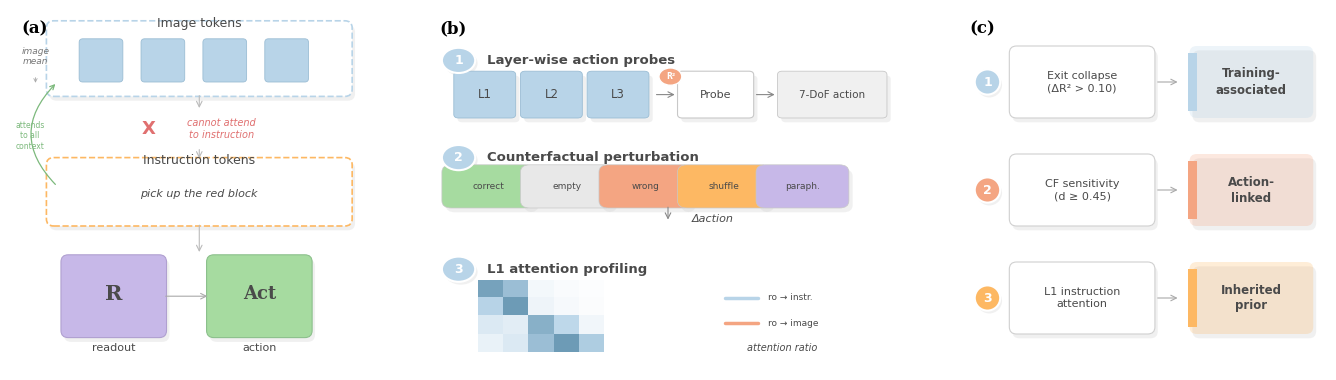

This figure's Python source: (Note: this script raises an exception after producing the figure.)
#!/usr/bin/env python3
"""Fig 1: Overview diagram — VLA sequence structure, analysis methods, finding classification."""

import matplotlib
matplotlib.use('Agg')
import matplotlib.pyplot as plt
import matplotlib.patches as mpatches
from matplotlib.patches import FancyBboxPatch, FancyArrowPatch, Circle
from matplotlib.colors import LinearSegmentedColormap
import numpy as np

plt.rcParams.update({
    'font.family': 'serif',
    'font.serif': ['Times New Roman', 'DejaVu Serif'],
    'font.sans-serif': ['Helvetica', 'Arial', 'DejaVu Sans'],
    'axes.facecolor': 'white',
    'figure.facecolor': 'white',
    'axes.edgecolor': 'none',
    'axes.linewidth': 0,
    'xtick.bottom': False,
    'ytick.left': False,
    'xtick.labelbottom': False,
    'ytick.labelleft': False,
})

C = {
    'sky_blue': '#B8D4E8',
    'salmon': '#F4A582',
    'mint_green': '#A6DBA0',
    'gold': '#FDB863',
    'lavender': '#C7B8E8',
    'light_gray': '#F0F0F0',
    'medium_gray': '#E0E0E0',
    'dark': '#4A4A4A',
    'soft_red': '#E07070',
    'soft_green': '#7CB97C',
}
SANS = {'fontfamily': 'sans-serif'}
SERIF = {'fontfamily': 'serif'}


def shadow_box(ax, x, y, w, h, fc, ec='#C8C8C8', lw=0.8,
               bs="round,pad=0.02", alpha=1.0, ls='-'):
    ax.add_patch(FancyBboxPatch((x+0.008, y-0.012), w, h, boxstyle=bs,
                 facecolor='#D0D0D0', edgecolor='none', alpha=0.3, zorder=1))
    p = FancyBboxPatch((x, y), w, h, boxstyle=bs, facecolor=fc,
                       edgecolor=ec, linewidth=lw, alpha=alpha,
                       linestyle=ls, zorder=2)
    ax.add_patch(p)
    return p


def num_circle(ax, x, y, n, color, r=0.035, fs=9):
    ax.add_patch(Circle((x+0.005, y-0.008), r, fc='#D0D0D0', ec='none',
                        alpha=0.3, zorder=1))
    ax.add_patch(Circle((x, y), r, fc=color, ec='white', lw=1.5, zorder=3))
    ax.text(x, y, str(n), ha='center', va='center', fontsize=fs,
            fontweight='bold', color='white', zorder=4, **SANS)


def arrow(ax, s, e, color='#888888', lw=1.0, style='->', rad=0.0, ms=10):
    conn = f'arc3,rad={rad}'
    a = FancyArrowPatch(s, e, arrowstyle=style, connectionstyle=conn,
                        color=color, lw=lw, mutation_scale=ms, zorder=3)
    ax.add_patch(a)
    return a


# ── Figure ────────────────────────────────────────────────────────────────────
fig = plt.figure(figsize=(14, 4), dpi=300)

# Panel axes — extra left margin for panel (a) labels
ax_a = fig.add_axes([0.04, 0.05, 0.26, 0.90])
ax_b = fig.add_axes([0.34, 0.05, 0.34, 0.90])
ax_c = fig.add_axes([0.72, 0.05, 0.26, 0.90])

for ax in [ax_a, ax_b, ax_c]:
    ax.set_xlim(0, 1)
    ax.set_ylim(0, 1)
    ax.axis('off')

# ═══════════════════════════════════════════════════════════════════════════════
# Panel (a): VLA Sequence Structure
# ═══════════════════════════════════════════════════════════════════════════════
ax_a.text(0.03, 0.97, '(a)', fontsize=12, fontweight='bold', va='top', **SERIF)

# Image tokens dashed region
shadow_box(ax_a, 0.12, 0.78, 0.80, 0.17, fc='white', ec=C['sky_blue'],
           lw=1.2, ls='--', bs="round,pad=0.02")
ax_a.text(0.52, 0.98, 'Image tokens', ha='center', va='top',
          fontsize=9, color=C['dark'], **SANS)

# 4 token squares
for tx in [0.20, 0.37, 0.54, 0.71]:
    shadow_box(ax_a, tx, 0.81, 0.10, 0.10, fc=C['sky_blue'],
               ec='#9BBDD4', lw=0.6, bs="round,pad=0.01")

# image_mean label (left, outside the box)
ax_a.text(0.07, 0.87, 'image\nmean', ha='center', va='center',
          fontsize=6.5, color='#777777', style='italic', **SANS)
arrow(ax_a, (0.07, 0.82), (0.07, 0.79), color='#AAAAAA', lw=0.6, ms=6)

# Vertical connector arrow
arrow(ax_a, (0.52, 0.77), (0.52, 0.72), color='#BBBBBB', lw=0.8)

# Causal mask X marker — use plain 'X' to avoid glyph issues
ax_a.text(0.38, 0.67, 'X', fontsize=13, ha='center', va='center',
          color=C['soft_red'], fontweight='bold', zorder=5, **SANS)
ax_a.text(0.58, 0.67, 'cannot attend\nto instruction',
          ha='center', va='center', fontsize=7, color=C['soft_red'],
          style='italic', **SANS, linespacing=1.3)

# Vertical connector
arrow(ax_a, (0.52, 0.62), (0.52, 0.58), color='#BBBBBB', lw=0.8)

# Instruction tokens dashed region
shadow_box(ax_a, 0.12, 0.42, 0.80, 0.15, fc='white', ec=C['gold'],
           lw=1.2, ls='--', bs="round,pad=0.02")
ax_a.text(0.52, 0.60, 'Instruction tokens', ha='center', va='top',
          fontsize=9, color=C['dark'], **SANS)
ax_a.text(0.52, 0.49, 'pick up the red block', ha='center', va='center',
          fontsize=8, color=C['dark'], style='italic', **SANS)

# "attends to all context" arc arrow on left
arrow(ax_a, (0.13, 0.51), (0.13, 0.80), color=C['soft_green'],
      lw=0.9, rad=-0.5, ms=8)
ax_a.text(0.055, 0.65, 'attends\nto all\ncontext', ha='center', va='center',
          fontsize=5.5, color=C['soft_green'], **SANS, linespacing=1.2)

# Vertical connector
arrow(ax_a, (0.52, 0.41), (0.52, 0.32), color='#BBBBBB', lw=0.8)

# Readout box
shadow_box(ax_a, 0.16, 0.11, 0.25, 0.19, fc=C['lavender'],
           ec='#B0A0D0', lw=0.8, bs="round,pad=0.02")
ax_a.text(0.285, 0.21, 'R', ha='center', va='center',
          fontsize=15, fontweight='bold', color=C['dark'], **SERIF)
ax_a.text(0.285, 0.06, 'readout', ha='center', va='center',
          fontsize=8, color=C['dark'], **SANS)

# Action box
shadow_box(ax_a, 0.56, 0.11, 0.25, 0.19, fc=C['mint_green'],
           ec='#8CC08C', lw=0.8, bs="round,pad=0.02")
ax_a.text(0.685, 0.21, 'Act', ha='center', va='center',
          fontsize=13, fontweight='bold', color=C['dark'], **SERIF)
ax_a.text(0.685, 0.06, 'action', ha='center', va='center',
          fontsize=8, color=C['dark'], **SANS)

# Arrow R → Act
arrow(ax_a, (0.42, 0.205), (0.55, 0.205), color='#AAAAAA', lw=0.8)


# ═══════════════════════════════════════════════════════════════════════════════
# Panel (b): Three Analysis Methods
# ═══════════════════════════════════════════════════════════════════════════════
ax_b.text(0.02, 0.97, '(b)', fontsize=12, fontweight='bold', va='top', **SERIF)

# ── Method 1: Layer-wise action probes ──
m1_y = 0.74
num_circle(ax_b, 0.06, m1_y + 0.12, '1', C['sky_blue'])
ax_b.text(0.12, m1_y + 0.12, 'Layer-wise action probes', ha='left',
          va='center', fontsize=9.5, fontweight='bold', color=C['dark'], **SANS)

for lx, ll in zip([0.06, 0.20, 0.34], ['L1', 'L2', 'L3']):
    shadow_box(ax_b, lx, m1_y - 0.03, 0.11, 0.11, fc=C['sky_blue'],
               ec='#9BBDD4', lw=0.6, bs="round,pad=0.01")
    ax_b.text(lx + 0.055, m1_y + 0.025, ll, ha='center', va='center',
              fontsize=8.5, color=C['dark'], **SANS)

arrow(ax_b, (0.47, m1_y + 0.025), (0.52, m1_y + 0.025), color='#888888', lw=0.8)

# Probe box
shadow_box(ax_b, 0.53, m1_y - 0.03, 0.14, 0.11, fc='white',
           ec='#C8C8C8', lw=0.8, bs="round,pad=0.01")
ax_b.text(0.60, m1_y + 0.025, 'Probe', ha='center', va='center',
          fontsize=8, color=C['dark'], **SANS)

# R² badge on arrow
r2_x, r2_y = 0.505, m1_y + 0.075
ax_b.add_patch(Circle((r2_x, r2_y), 0.024, fc=C['salmon'], ec='white',
                       lw=1.0, zorder=5))
ax_b.text(r2_x, r2_y, 'R²', ha='center', va='center',
          fontsize=5.5, color='white', fontweight='bold', zorder=6, **SANS)

arrow(ax_b, (0.68, m1_y + 0.025), (0.73, m1_y + 0.025), color='#888888', lw=0.8)

# 7-DoF box
shadow_box(ax_b, 0.74, m1_y - 0.03, 0.21, 0.11, fc=C['light_gray'],
           ec='#C8C8C8', lw=0.6, bs="round,pad=0.01")
ax_b.text(0.845, m1_y + 0.025, '7-DoF action', ha='center', va='center',
          fontsize=7.5, color=C['dark'], **SANS)


# ── Method 2: Counterfactual perturbation ──
m2_y = 0.43
num_circle(ax_b, 0.06, m2_y + 0.16, '2', C['sky_blue'])
ax_b.text(0.12, m2_y + 0.16, 'Counterfactual perturbation', ha='left',
          va='center', fontsize=9.5, fontweight='bold', color=C['dark'], **SANS)

pills = [
    ('correct',   C['mint_green'], 'v'),
    ('empty',     '#E8E8E8',       'O'),
    ('wrong',     C['salmon'],     'x'),
    ('shuffle',   C['gold'],       's'),
    ('paraph.',   C['lavender'],   '~'),
]
pw, pg = 0.155, 0.165
for i, (label, color, sym) in enumerate(pills):
    px = 0.045 + i * pg
    shadow_box(ax_b, px, m2_y + 0.04, pw, 0.08, fc=color,
               ec='#C8C8C8', lw=0.5, bs="round,pad=0.02")
    ax_b.text(px + pw/2, m2_y + 0.08, label, ha='center', va='center',
              fontsize=6.5, color=C['dark'], **SANS)

# Arrow down to delta-action
arrow(ax_b, (0.50, m2_y + 0.03), (0.50, m2_y - 0.02), color='#888888', lw=0.8)
ax_b.text(0.55, m2_y - 0.01, 'Δaction', ha='left', va='center',
          fontsize=8, color=C['dark'], style='italic', **SANS)


# ── Method 3: L1 attention profiling ──
m3_y = 0.04
num_circle(ax_b, 0.06, m3_y + 0.24, '3', C['sky_blue'])
ax_b.text(0.12, m3_y + 0.24, 'L1 attention profiling', ha='left',
          va='center', fontsize=9.5, fontweight='bold', color=C['dark'], **SANS)

# Heatmap in figure coordinates
# ax_b is at [0.34, 0.05, 0.34, 0.90] in figure coords
hm_l = 0.34 + 0.10 * 0.34
hm_b = 0.05 + (m3_y + 0.01) * 0.90
hm_w = 0.09
hm_h = 0.18
heatmap_ax = fig.add_axes([hm_l, hm_b, hm_w, hm_h])

attn_data = np.array([
    [0.85, 0.65, 0.08, 0.04, 0.02],
    [0.50, 0.90, 0.12, 0.06, 0.03],
    [0.25, 0.20, 0.75, 0.45, 0.10],
    [0.15, 0.25, 0.65, 0.90, 0.55],
])
cmap = LinearSegmentedColormap.from_list('pb', ['#FFFFFF', C['sky_blue'], '#5B8EAA'])
heatmap_ax.imshow(attn_data, cmap=cmap, aspect='auto', vmin=0, vmax=1)
heatmap_ax.set_xticks([])
heatmap_ax.set_yticks(range(4))
heatmap_ax.set_yticklabels(['img', 'img', 'inst', 'ro'], fontsize=6.5, **SANS)
heatmap_ax.tick_params(axis='y', length=0, pad=2)
for sp in heatmap_ax.spines.values():
    sp.set_visible(False)

# Legend
lx = 0.62
ax_b.plot([lx, lx+0.07], [m3_y+0.16, m3_y+0.16], color=C['sky_blue'],
          lw=2.5, zorder=3, solid_capstyle='round')
ax_b.text(lx+0.09, m3_y+0.16, 'ro → instr.', fontsize=6.5,
          va='center', color=C['dark'], **SANS)

ax_b.plot([lx, lx+0.07], [m3_y+0.09, m3_y+0.09], color=C['salmon'],
          lw=2.5, zorder=3, solid_capstyle='round')
ax_b.text(lx+0.09, m3_y+0.09, 'ro → image', fontsize=6.5,
          va='center', color=C['dark'], **SANS)

ax_b.text(lx+0.12, m3_y+0.02, 'attention ratio', fontsize=7,
          ha='center', va='center', color=C['dark'], style='italic', **SANS)


# ═══════════════════════════════════════════════════════════════════════════════
# Panel (c): Finding Classification
# ═══════════════════════════════════════════════════════════════════════════════
ax_c.text(0.02, 0.97, '(c)', fontsize=12, fontweight='bold', va='top', **SERIF)

findings = [
    ('1', C['sky_blue'], 'Exit collapse\n(ΔR² > 0.10)',
     'Training-\nassociated', C['sky_blue'], 0.80),
    ('2', C['salmon'],   'CF sensitivity\n(d ≥ 0.45)',
     'Action-\nlinked',     C['salmon'],   0.50),
    ('3', C['gold'],     'L1 instruction\nattention',
     'Inherited\nprior',    C['gold'],     0.20),
]

for num, col, desc, cat, cat_col, yc in findings:
    num_circle(ax_c, 0.07, yc, num, col)

    # Description box
    shadow_box(ax_c, 0.15, yc-0.08, 0.36, 0.16, fc='white',
               ec='#D0D0D0', lw=0.8, bs="round,pad=0.02")
    ax_c.text(0.33, yc, desc, ha='center', va='center',
              fontsize=8, color=C['dark'], **SANS, linespacing=1.3)

    # Arrow
    arrow(ax_c, (0.53, yc), (0.60, yc), color='#AAAAAA', lw=0.8)

    # Category box — left accent bar + tinted background
    # Accent bar (thin rectangle on left edge)
    bar = mpatches.Rectangle((0.62, yc-0.08), 0.025, 0.16,
                              facecolor=cat_col, edgecolor='none', zorder=3)
    ax_c.add_patch(bar)
    # Tinted background
    shadow_box(ax_c, 0.645, yc-0.08, 0.30, 0.16, fc=cat_col,
               ec='none', lw=0, bs="round,pad=0.02", alpha=0.25)
    ax_c.text(0.795, yc, cat, ha='center', va='center',
              fontsize=8.5, fontweight='bold', color=C['dark'],
              **SANS, linespacing=1.3)


# ── Save ──────────────────────────────────────────────────────────────────────
out = '/home/ubuntu/.agent-ml-research-idea_gen_0509_15/projects/vla-ssd/docs/paper/figures'
fig.savefig(f'{out}/fig_overview.pdf', bbox_inches='tight', pad_inches=0.02)
fig.savefig(f'{out}/fig_overview.png', bbox_inches='tight', pad_inches=0.02, dpi=300)
plt.close()
print("Done: fig_overview.pdf + fig_overview.png")
